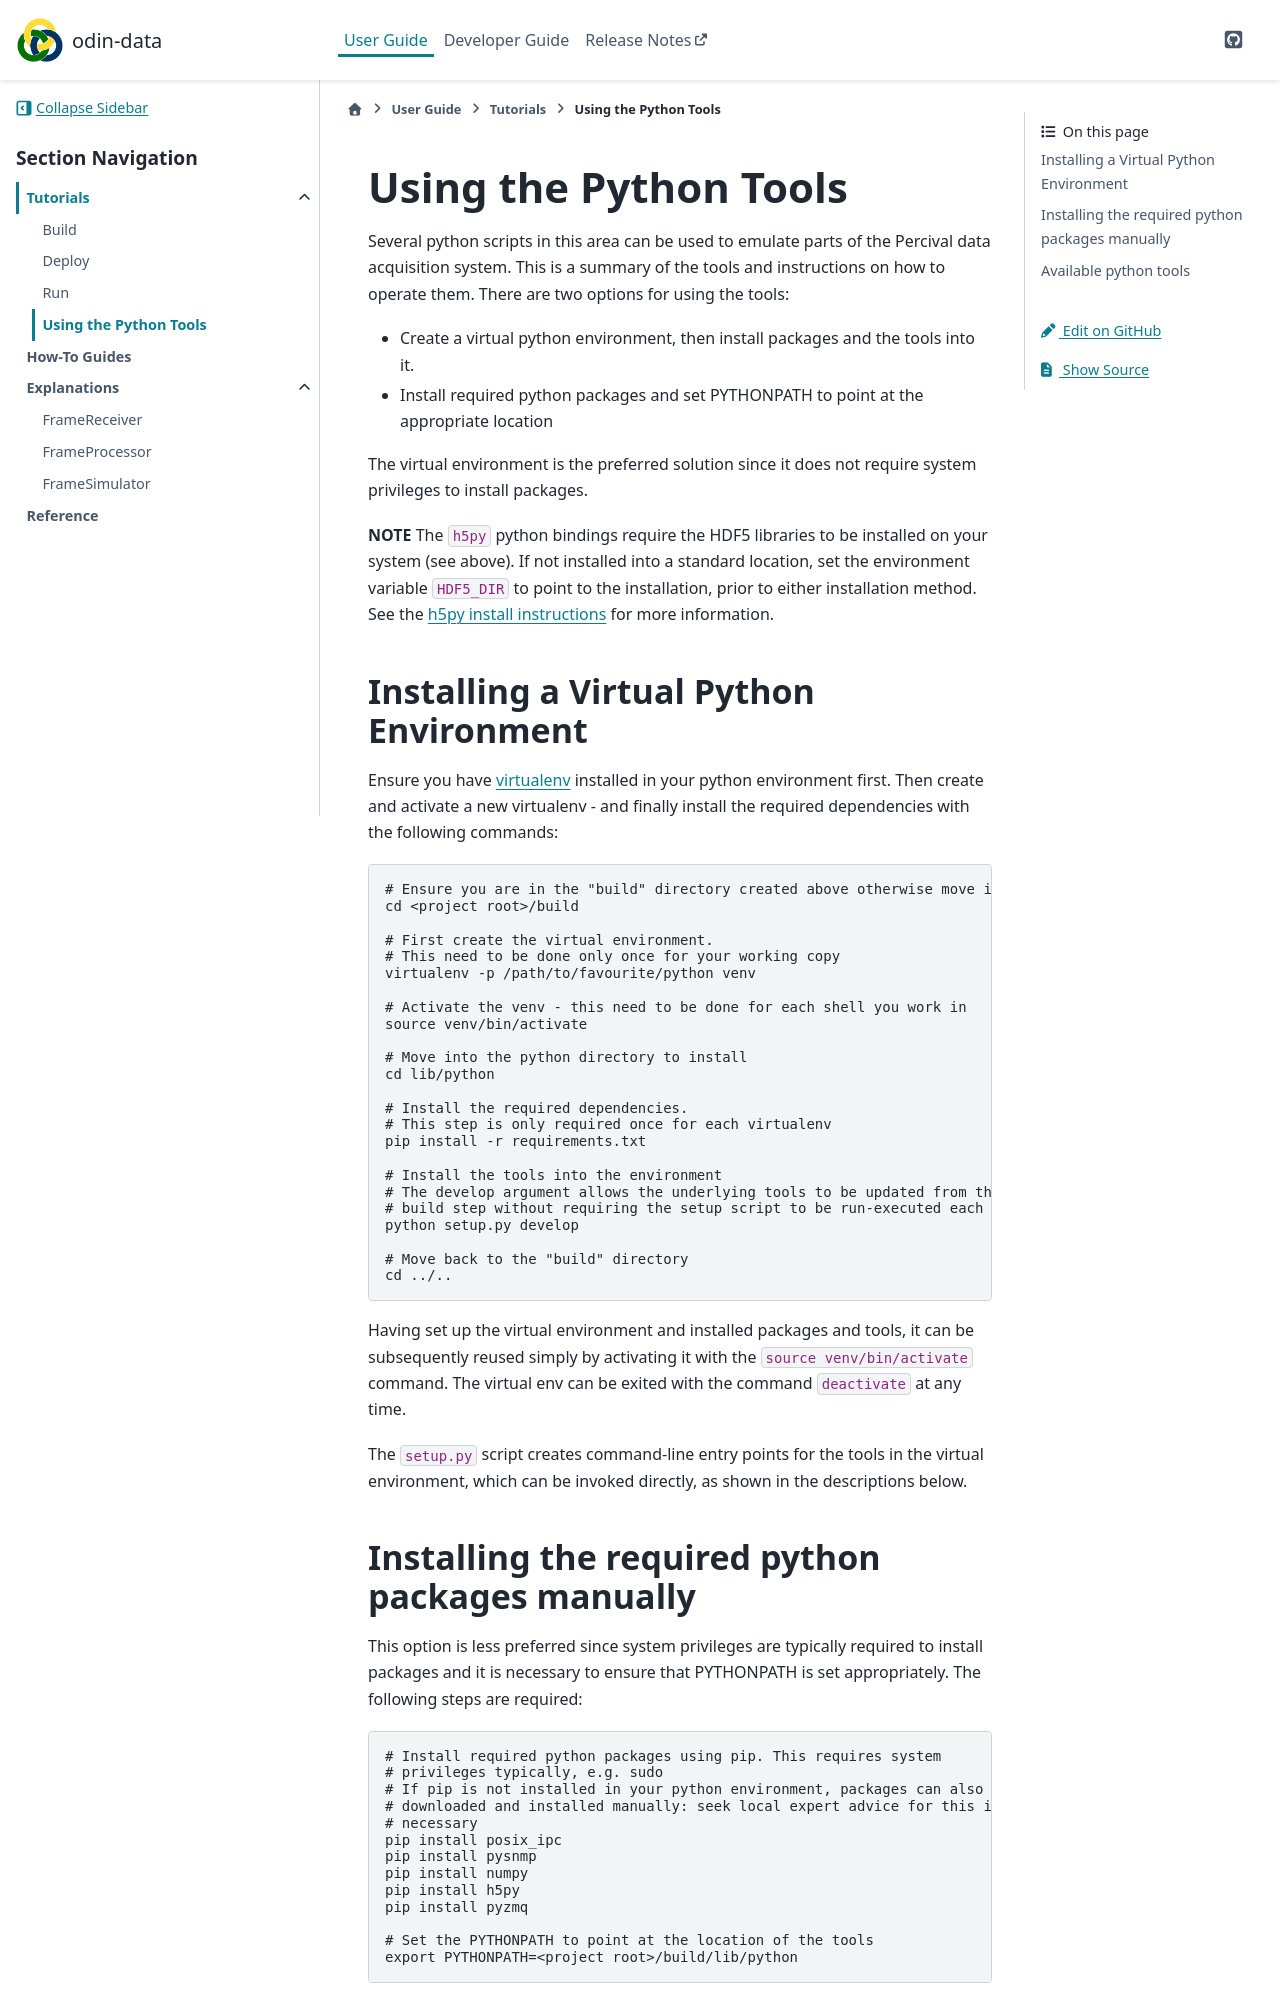

repository: odin-detector/odin-data · page: 1.13.0-beta.2/user/tutorials/tools.html · generator: sphinx

# Using the Python Tools

Several python scripts in this area can be used to emulate parts of the Percival
data acquisition system. This is a summary of the tools and instructions on how to
operate them. There are two options for using the tools:

* Create a virtual python environment, then install packages and the tools into it.
* Install required python packages and set PYTHONPATH to point at the appropriate location

The virtual environment is the preferred solution since it does not require system privileges
to install packages.

__NOTE__ The `h5py` python bindings require the HDF5 libraries to be installed on your system (see above). If
not installed into a standard location, set the environment variable `HDF5_DIR` to point to the installation,
prior to either installation method. See the [h5py install instructions](http://docs.h5py.org/en/latest/build.html)
for more information.


## Installing a Virtual Python Environment

Ensure you have [virtualenv](https://pypi.python.org/pypi/virtualenv) installed in your python environment
first. Then create and activate a new virtualenv - and finally install the required dependencies with the
following commands:

    # Ensure you are in the "build" directory created above otherwise move into it
    cd <project root>/build

    # First create the virtual environment.
    # This need to be done only once for your working copy
    virtualenv -p /path/to/favourite/python venv

    # Activate the venv - this need to be done for each shell you work in
    source venv/bin/activate

    # Move into the python directory to install
    cd lib/python

    # Install the required dependencies.
    # This step is only required once for each virtualenv
    pip install -r requirements.txt

    # Install the tools into the environment
    # The develop argument allows the underlying tools to be updated from the source in the
    # build step without requiring the setup script to be run-executed each time
    python setup.py develop

    # Move back to the "build" directory
    cd ../..


Having set up the virtual environment and installed packages and tools, it can be subsequently
reused simply by activating it with the `source venv/bin/activate` command. The virtual env can
be exited with the command `deactivate` at any time.

The `setup.py` script creates command-line entry points for the tools in the virtual environment,
which can be invoked directly, as shown in the descriptions below.
